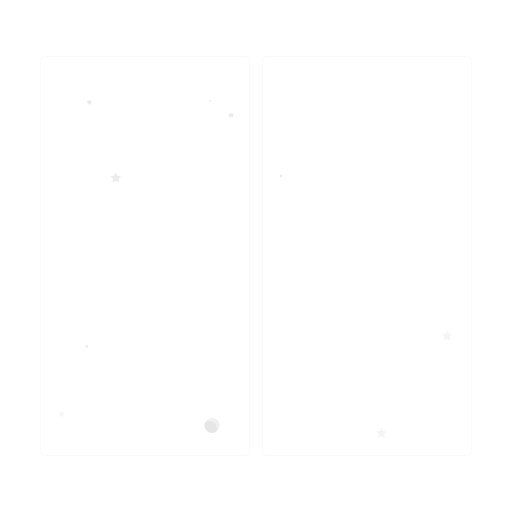
t = 0.00 s
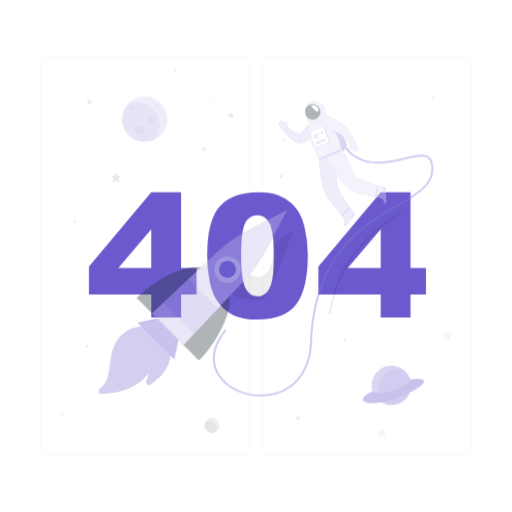
t = 1.67 s
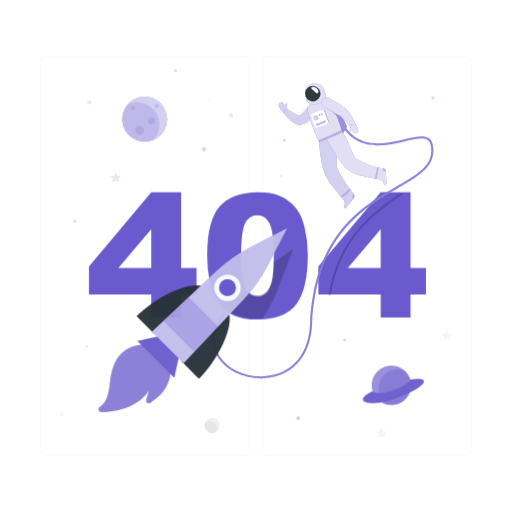
t = 3.33 s
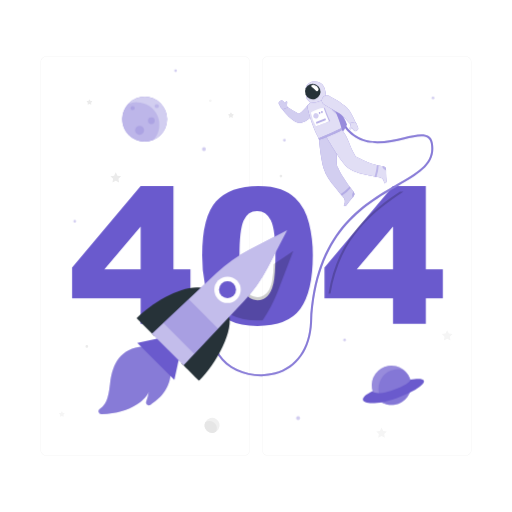
t = 5.00 s
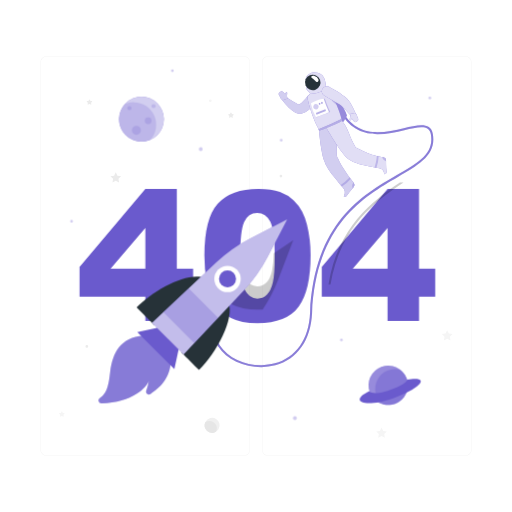
t = 6.67 s
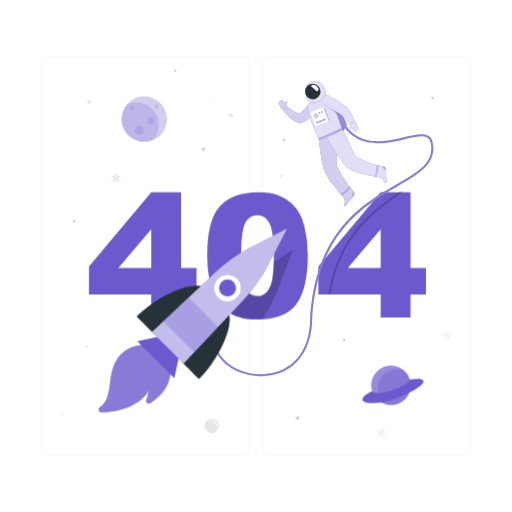
t = 8.33 s

The animated SVG that drew these frames (rendered in a browser with its animation timeline set to each time). Animation: 6 CSS @keyframes rules; frames cover the first 8.33 s, repeats indefinitely.

<svg class="animated" id="freepik_stories-404-error" xmlns="http://www.w3.org/2000/svg" viewBox="0 0 500 500" version="1.1" xmlns:xlink="http://www.w3.org/1999/xlink" xmlns:svgjs="http://svgjs.com/svgjs"><style>svg#freepik_stories-404-error:not(.animated) .animable {opacity: 0;}svg#freepik_stories-404-error.animated #freepik--404--inject-2 {animation: 0.5s 1 forwards cubic-bezier(.36,-0.01,.5,1.38) fadeIn,3s Infinite  linear heartbeat;animation-delay: 0s,0.5s;}svg#freepik_stories-404-error.animated #freepik--Planets--inject-2 {animation: 5.2s 1 forwards cubic-bezier(.36,-0.01,.5,1.38) fadeIn,3s Infinite  linear shake;animation-delay: 0s,5.2s;}svg#freepik_stories-404-error.animated #freepik--Astronaut--inject-2 {animation: 5.2s 1 forwards cubic-bezier(.36,-0.01,.5,1.38) slideUp,3s Infinite  linear floating;animation-delay: 0s,5.2s;}svg#freepik_stories-404-error.animated #freepik--Rocket--inject-2 {animation: 5.2s 1 forwards cubic-bezier(.36,-0.01,.5,1.38) slideDown,3s Infinite  linear floating;animation-delay: 0s,5.2s;}            @keyframes fadeIn {                0% {                    opacity: 0;                }                100% {                    opacity: 1;                }            }                    @keyframes heartbeat {                0% {                    transform: scale(1);                }                10% {                    transform: scale(1.1);                }                30% {                    transform: scale(1);                }                40% {                    transform: scale(1);                }                50% {                    transform: scale(1.1);                }                60% {                    transform: scale(1);                }                100% {                    transform: scale(1);                }            }                    @keyframes shake {                10%, 90% {                    transform: translate3d(-1px, 0, 0);                  }                  20%, 80% {                    transform: translate3d(2px, 0, 0);                  }                  30%, 50%, 70% {                    transform: translate3d(-4px, 0, 0);                  }                  40%, 60% {                    transform: translate3d(4px, 0, 0);                  }            }                    @keyframes slideUp {                0% {                    opacity: 0;                    transform: translateY(30px);                }                100% {                    opacity: 1;                    transform: inherit;                }            }                    @keyframes floating {                0% {                    opacity: 1;                    transform: translateY(0px);                }                50% {                    transform: translateY(-10px);                }                100% {                    opacity: 1;                    transform: translateY(0px);                }            }                    @keyframes slideDown {                0% {                    opacity: 0;                    transform: translateY(-30px);                }                100% {                    opacity: 1;                    transform: translateY(0);                }            }        </style><g id="freepik--background-complete--inject-2" class="animable" style="transform-origin: 250px 250.025px;"><path d="M238.4,445.05H45.3a5.71,5.71,0,0,1-5.71-5.71V60.66A5.71,5.71,0,0,1,45.3,55H238.4a5.71,5.71,0,0,1,5.71,5.71V439.34A5.71,5.71,0,0,1,238.4,445.05ZM45.3,55.2a5.47,5.47,0,0,0-5.46,5.46V439.34a5.47,5.47,0,0,0,5.46,5.46H238.4a5.47,5.47,0,0,0,5.46-5.46V60.66a5.47,5.47,0,0,0-5.46-5.46Z" style="fill: rgb(235, 235, 235); transform-origin: 141.85px 250.025px;" id="elptjb0jkfoic" class="animable"></path><path d="M454.7,445.05H261.6a5.71,5.71,0,0,1-5.71-5.71V60.66A5.71,5.71,0,0,1,261.6,55H454.7a5.71,5.71,0,0,1,5.71,5.71V439.34A5.71,5.71,0,0,1,454.7,445.05ZM261.6,55.2a5.47,5.47,0,0,0-5.46,5.46V439.34a5.47,5.47,0,0,0,5.46,5.46H454.7a5.47,5.47,0,0,0,5.46-5.46V60.66a5.47,5.47,0,0,0-5.46-5.46Z" style="fill: rgb(235, 235, 235); transform-origin: 358.15px 250.025px;" id="el287pdanh6x6" class="animable"></path><polygon points="113.05 168.25 114.67 171.52 118.29 172.05 115.67 174.6 116.29 178.2 113.05 176.5 109.82 178.2 110.44 174.6 107.82 172.05 111.44 171.52 113.05 168.25" style="fill: rgb(235, 235, 235); transform-origin: 113.055px 173.225px;" id="elszadwabtaog" class="animable"></polygon><polygon points="436.7 322.48 438.32 325.76 441.94 326.29 439.32 328.83 439.94 332.44 436.7 330.74 433.47 332.44 434.09 328.83 431.47 326.29 435.09 325.76 436.7 322.48" style="fill: rgb(245, 245, 245); transform-origin: 436.705px 327.46px;" id="elsss7i7zgqg" class="animable"></polygon><polygon points="372.6 417.57 374.22 420.84 377.83 421.37 375.21 423.92 375.83 427.52 372.6 425.82 369.37 427.52 369.98 423.92 367.37 421.37 370.98 420.84 372.6 417.57" style="fill: rgb(245, 245, 245); transform-origin: 372.6px 422.545px;" id="el22ffejmnv6b" class="animable"></polygon><path d="M225.94,110.15l.6,1.22,1.35.2a.4.4,0,0,1,.22.69l-1,.95.23,1.34a.41.41,0,0,1-.59.43l-1.2-.64-1.2.64a.41.41,0,0,1-.59-.43l.22-1.34-1-.95a.4.4,0,0,1,.23-.69l1.34-.2.6-1.22A.41.41,0,0,1,225.94,110.15Z" style="fill: rgb(235, 235, 235); transform-origin: 225.546px 112.437px;" id="elk4h5g4wax6h" class="animable"></path><path d="M60.78,402l.6,1.21,1.34.2a.41.41,0,0,1,.23.7l-1,.94.23,1.34a.41.41,0,0,1-.59.43l-1.2-.63-1.2.63a.41.41,0,0,1-.59-.43l.23-1.34-1-.94a.41.41,0,0,1,.22-.7l1.34-.2L60,402A.41.41,0,0,1,60.78,402Z" style="fill: rgb(245, 245, 245); transform-origin: 60.3893px 404.29px;" id="el16w6lupl8kd" class="animable"></path><path d="M87.75,97.3l.6,1.22,1.35.19a.41.41,0,0,1,.22.7l-1,1,.23,1.33a.4.4,0,0,1-.59.43l-1.2-.63-1.2.63a.4.4,0,0,1-.59-.43l.22-1.33-1-1a.41.41,0,0,1,.23-.7l1.34-.19L87,97.3A.41.41,0,0,1,87.75,97.3Z" style="fill: rgb(235, 235, 235); transform-origin: 87.3557px 99.6393px;" id="el9ktz05jwj1" class="animable"></path><path d="M86.13,338.32A1.33,1.33,0,1,1,84.8,337,1.33,1.33,0,0,1,86.13,338.32Z" style="fill: rgb(235, 235, 235); transform-origin: 84.8px 338.33px;" id="elxbhxnz6al" class="animable"></path><path d="M275.67,171.89a1.33,1.33,0,1,1-1.33-1.32A1.32,1.32,0,0,1,275.67,171.89Z" style="fill: rgb(235, 235, 235); transform-origin: 274.34px 171.9px;" id="el7560ffm7mmy" class="animable"></path><path d="M206.71,98.4a1.33,1.33,0,1,1-1.33-1.33A1.34,1.34,0,0,1,206.71,98.4Z" style="fill: rgb(245, 245, 245); transform-origin: 205.38px 98.4px;" id="elvigmq248tqc" class="animable"></path><g id="elzql9a46yr6"><circle cx="207.14" cy="415.38" r="7.35" style="fill: rgb(240, 240, 240); transform-origin: 207.14px 415.38px; transform: rotate(-13.28deg);" class="animable" id="elluw0w9dl54"></circle></g><path d="M204.6,411.09a7.09,7.09,0,0,0-4.19,1.36,7.34,7.34,0,0,0,10.5,9.23s0,0,0,0a7.17,7.17,0,0,0-6.31-10.58Z" style="fill: rgb(230, 230, 230); transform-origin: 205.786px 416.907px;" id="elnevrlxgbi6" class="animable"></path></g><g id="freepik--404--inject-2" class="animable" style="transform-origin: 251.415px 249.955px;"><path d="M147.68,287.64H86.83V260.17l60.85-72.34H176.8v73.9h15.09v25.91H176.8v22.48H147.68Zm0-25.91V223.89l-32.16,37.84Z" style="fill: #6A5ACD; transform-origin: 139.36px 248.975px;" id="eltips3ygjl7" class="animable"></path><path d="M202.3,249.51q0-34.29,12.34-48t37.61-13.7q12.13,0,19.93,3a36.79,36.79,0,0,1,12.71,7.79,41.59,41.59,0,0,1,7.75,10.09,52.38,52.38,0,0,1,4.55,12.34,115.36,115.36,0,0,1,3.36,28q0,32.72-11.07,47.89t-38.13,15.18q-15.18,0-24.53-4.84a39.76,39.76,0,0,1-15.33-14.19q-4.35-6.64-6.77-18.17A124.33,124.33,0,0,1,202.3,249.51Zm33.14.08q0,23,4.05,31.37t11.77,8.41a12.34,12.34,0,0,0,8.82-3.57q3.74-3.57,5.5-11.28t1.76-24q0-23.94-4.06-32.19t-12.18-8.24q-8.28,0-12,8.41T235.44,249.59Z" style="fill: #6A5ACD; transform-origin: 251.423px 249.955px;" id="el0ne0vna11u5" class="animable"></path><path d="M371.74,287.64H310.89V260.17l60.85-72.34h29.12v73.9H416v25.91H400.86v22.48H371.74Zm0-25.91V223.89l-32.15,37.84Z" style="fill: #6A5ACD; transform-origin: 363.445px 248.975px;" id="el63nfv9yzdb9" class="animable"></path></g><g id="freepik--Planets--inject-2" class="animable" style="transform-origin: 247.91px 238.95px;"><g id="elrvu9iwfena"><g style="opacity: 0.3; transform-origin: 247.91px 238.95px;" class="animable" id="eleeqs6gfj9y9"><path d="M201,145.62a1.87,1.87,0,1,1-1.86-1.87A1.86,1.86,0,0,1,201,145.62Z" style="fill: #6A5ACD; transform-origin: 199.13px 145.62px;" id="elz9nowwih2wj" class="animable"></path><circle cx="72.97" cy="216.13" r="1.32" style="fill: #6A5ACD; transform-origin: 72.97px 216.13px;" id="elb6ewwsnlg37" class="animable"></circle><circle cx="291.05" cy="408.33" r="1.89" style="fill: #6A5ACD; transform-origin: 291.05px 408.33px;" id="elol9b88z4bl" class="animable"></circle><circle cx="336.5" cy="332" r="1.32" style="fill: #6A5ACD; transform-origin: 336.5px 332px;" id="elrgawno6qctl" class="animable"></circle><path d="M424.17,95.62a1.32,1.32,0,1,1-1.32-1.32A1.32,1.32,0,0,1,424.17,95.62Z" style="fill: #6A5ACD; transform-origin: 422.85px 95.62px;" id="elnk5wxzf2mt" class="animable"></path><path d="M172.75,69a1.32,1.32,0,1,1-1.32-1.32A1.33,1.33,0,0,1,172.75,69Z" style="fill: #6A5ACD; transform-origin: 171.43px 69px;" id="el71ddfeqqlnl" class="animable"></path><circle cx="277.7" cy="136.94" r="1.32" style="fill: #6A5ACD; transform-origin: 277.7px 136.94px;" id="elwrtagpu0xm" class="animable"></circle></g></g><circle cx="141.23" cy="116.36" r="21.91" style="fill: #6A5ACD; transform-origin: 141.23px 116.36px;" id="elsxq4xs1uwv" class="animable"></circle><g id="el16pj9iiwnsu"><circle cx="141.23" cy="116.36" r="21.91" style="fill: rgb(255, 255, 255); opacity: 0.7; transform-origin: 141.23px 116.36px;" class="animable" id="elhu95wkg78hb"></circle></g><g id="elw9stnuu27js"><path d="M133.68,99.83A21.84,21.84,0,0,0,125,101.6a21.92,21.92,0,0,0,24.87,34.89h0a21.92,21.92,0,0,0-16.23-36.65Z" style="fill: #6A5ACD; opacity: 0.2; transform-origin: 137.425px 119.051px;" class="animable" id="elav5e7zomk5"></path></g><g id="ell8ioewwd6b"><path d="M131.5,105.62a2,2,0,1,1-2-2A2,2,0,0,1,131.5,105.62Z" style="fill: #6A5ACD; opacity: 0.2; transform-origin: 129.5px 105.62px;" class="animable" id="elburlapumykp"></path></g><g id="elmyfql8w5u4"><path d="M155.06,103.62a2,2,0,1,1-2-2A2,2,0,0,1,155.06,103.62Z" style="fill: #6A5ACD; opacity: 0.2; transform-origin: 153.06px 103.62px;" class="animable" id="elf4sy8tvu2hs"></path></g><g id="els4k02tjdkgp"><path d="M151.06,117.9a3.28,3.28,0,1,1-3.28-3.28A3.28,3.28,0,0,1,151.06,117.9Z" style="fill: #6A5ACD; opacity: 0.2; transform-origin: 147.78px 117.9px;" class="animable" id="el7j606hkwq5a"></path></g><g id="elwcjlk33vh2"><path d="M140.64,127.25a4.38,4.38,0,1,1-4.38-4.38A4.38,4.38,0,0,1,140.64,127.25Z" style="fill: #6A5ACD; opacity: 0.2; transform-origin: 136.26px 127.25px;" class="animable" id="elf5hxm1dtxhw"></path></g><g id="el8kob0i7x8lf"><circle cx="382.2" cy="376.25" r="19.23" style="fill: #6A5ACD; transform-origin: 382.2px 376.25px; transform: rotate(-76.72deg);" class="animable" id="el97gnxlahszr"></circle></g><g id="elma7enryhimc"><circle cx="382.2" cy="376.25" r="19.23" style="fill: rgb(255, 255, 255); opacity: 0.3; transform-origin: 382.2px 376.25px; transform: rotate(-76.72deg);" class="animable" id="eluq18pkbaku"></circle></g><g id="elpu8pksqcq3s"><path d="M394.33,361.34a19.22,19.22,0,0,0-17.67,33.32,19,19,0,0,0,5.53.82,19.23,19.23,0,0,0,12.14-34.14Z" style="fill: #6A5ACD; opacity: 0.4; transform-origin: 385.486px 378px;" class="animable" id="el72530mu6wn"></path></g><path d="M363.83,382c-20.53,9.66-5.22,17.11,23.71,6.71,26.79-9.63,37-21.77,13-18C401.83,375.76,368.28,388.83,363.83,382Z" style="fill: #6A5ACD; transform-origin: 384.229px 381.874px;" id="el55keuwzxet3" class="animable"></path></g><g id="freepik--Astronaut--inject-2" class="animable" style="transform-origin: 315.482px 224.349px;"><g id="el17by9es6nc3"><path d="M394.1,187.83C367.21,206,332.4,230,322.79,287.64h-2.05c9.35-57,42.89-81.57,69.79-99.81Z" style="opacity: 0.2; transform-origin: 357.42px 237.735px;" class="animable" id="el6uye5fggrj"></path></g><path d="M255,368.27c-17,0-33.81-7.67-42-20.19-5.05-7.74-10.92-23.95,6.56-45.58l1.55,1.26c-12.36,15.3-14.64,30.65-6.43,43.23,10,15.3,33.59,23,53.73,17.52,20.63-5.61,33.15-23.55,34.36-49.22,4.13-87.81,50.78-114.86,84.84-134.61,21.17-12.27,36.46-21.13,33.1-39.84-.47-2.59-1.5-4.38-3.17-5.48-4.35-2.87-12.85-.88-22.69,1.41-19.31,4.5-45.75,10.66-61.5-16.13l1.73-1c15,25.53,39.57,19.8,59.32,15.2,10.29-2.39,19.17-4.46,24.24-1.13,2.15,1.41,3.47,3.64,4,6.8,3.61,20.08-13,29.72-34.05,41.92-33.67,19.52-79.77,46.25-83.85,133-1.26,26.6-14.32,45.21-35.84,51.06A52.88,52.88,0,0,1,255,368.27Z" style="fill: #6A5ACD; transform-origin: 315.482px 243.955px;" id="elwngw64bwjn" class="animable"></path><g id="elx66u6uklkwh"><path d="M255,368.27c-17,0-33.81-7.67-42-20.19-5.05-7.74-10.92-23.95,6.56-45.58l1.55,1.26c-12.36,15.3-14.64,30.65-6.43,43.23,10,15.3,33.59,23,53.73,17.52,20.63-5.61,33.15-23.55,34.36-49.22,4.13-87.81,50.78-114.86,84.84-134.61,21.17-12.27,36.46-21.13,33.1-39.84-.47-2.59-1.5-4.38-3.17-5.48-4.35-2.87-12.85-.88-22.69,1.41-19.31,4.5-45.75,10.66-61.5-16.13l1.73-1c15,25.53,39.57,19.8,59.32,15.2,10.29-2.39,19.17-4.46,24.24-1.13,2.15,1.41,3.47,3.64,4,6.8,3.61,20.08-13,29.72-34.05,41.92-33.67,19.52-79.77,46.25-83.85,133-1.26,26.6-14.32,45.21-35.84,51.06A52.88,52.88,0,0,1,255,368.27Z" style="fill: rgb(255, 255, 255); opacity: 0.2; transform-origin: 315.482px 243.955px;" class="animable" id="eln5w2ngxgl2"></path></g><path d="M312.76,97a46.05,46.05,0,0,1,13.58,2.13s11,18.77,12.3,23.07c-.46,4.24-7.61,11.19-7.61,11.19Z" style="fill: #6A5ACD; transform-origin: 325.7px 115.195px;" id="eldcygi1nohxo" class="animable"></path><g id="el1teqjyns4pc"><path d="M312.76,97a46.05,46.05,0,0,1,13.58,2.13s11,18.77,12.3,23.07c-.46,4.24-7.61,11.19-7.61,11.19Z" style="fill: rgb(255, 255, 255); opacity: 0.3; transform-origin: 325.7px 115.195px;" class="animable" id="eld16xdzx1jne"></path></g><path d="M345.34,188.13a141.41,141.41,0,0,1-11.56-16.38q-1.26-2.17-2.39-4.42c-.43-.85-.84-1.7-1.24-2.56a10.76,10.76,0,0,1-1.21-2.69c-1.2-12.67,3.14-22-1-32.17l-16.48,6.44s1.4,18.12,4.6,29c2,6.73,6.48,12.55,10.81,17.94,1.35,1.68,2.65,3.41,4,5.1s2.71,3.06,4,4.65c1.95,2.41,2.59,4.72,1.12,7.56l-.25.45c-.42.74,1.54,1.58,2.78,0,2-2.58,1.72-2.42,3.46-4.62,1.06-1.33,2.27-2.78,3.32-4A3.37,3.37,0,0,0,345.34,188.13Z" style="fill: #6A5ACD; transform-origin: 328.778px 165.928px;" id="eluhqbak2k2e" class="animable"></path><g id="eldq49epr6m1"><path d="M345.34,188.13a141.41,141.41,0,0,1-11.56-16.38q-1.26-2.17-2.39-4.42c-.43-.85-.84-1.7-1.24-2.56a10.76,10.76,0,0,1-1.21-2.69c-1.2-12.67,3.14-22-1-32.17l-16.48,6.44s1.4,18.12,4.6,29c2,6.73,6.48,12.55,10.81,17.94,1.35,1.68,2.65,3.41,4,5.1s2.71,3.06,4,4.65c1.95,2.41,2.59,4.72,1.12,7.56l-.25.45c-.42.74,1.54,1.58,2.78,0,2-2.58,1.72-2.42,3.46-4.62,1.06-1.33,2.27-2.78,3.32-4A3.37,3.37,0,0,0,345.34,188.13Z" style="fill: rgb(255, 255, 255); opacity: 0.7; transform-origin: 328.778px 165.928px;" class="animable" id="elbz1r7m5vu9w"></path></g><g id="elxvoopg0b11n"><path d="M341.31,182.92a54.69,54.69,0,0,1-8.66,7.52c.43.48.85,1,1.28,1.46a43.92,43.92,0,0,0,8.5-7.51Z" style="fill: #6A5ACD; opacity: 0.3; transform-origin: 337.54px 187.41px;" class="animable" id="elmtd6jqpufmr"></path></g><g id="elcfvpmxxl145"><path d="M345.34,188.13l-.12-.14a5.18,5.18,0,0,0-1.27,3.17,5,5,0,0,0,.38,2.35l.95-1.13A3.37,3.37,0,0,0,345.34,188.13Z" style="fill: #6A5ACD; opacity: 0.3; transform-origin: 344.999px 190.75px;" class="animable" id="elgjzjvgp0yq"></path></g><path d="M308.84,109a35.38,35.38,0,0,1-6.37,7.19,23.27,23.27,0,0,1-4.42,3,19,19,0,0,1-2.58,1.09l-.68.22-.22.06-.47.13a5.93,5.93,0,0,1-.88.14,7.55,7.55,0,0,1-2.51-.23,12.24,12.24,0,0,1-2.94-1.27,25,25,0,0,1-2.15-1.41,40.31,40.31,0,0,1-3.58-3,53.16,53.16,0,0,1-6-6.74,2.51,2.51,0,0,1,3.35-3.62l.08,0c2.36,1.5,4.74,3.08,7.06,4.49,1.18.69,2.32,1.39,3.45,1.93a15.29,15.29,0,0,0,1.59.72,3.12,3.12,0,0,0,1.07.26c.06,0,0-.07-.37-.06a2.93,2.93,0,0,0-.35,0l-.22.05,0,0,.33-.17a13.53,13.53,0,0,0,1.29-.79,18.4,18.4,0,0,0,2.5-2.12,63.62,63.62,0,0,0,4.9-5.79l0,0a5,5,0,0,1,8,5.93Z" style="fill: #6A5ACD; transform-origin: 292.498px 111.132px;" id="elnby36nh2d2p" class="animable"></path><g id="el5yl7fts5wz3"><path d="M308.84,109a35.38,35.38,0,0,1-6.37,7.19,23.27,23.27,0,0,1-4.42,3,19,19,0,0,1-2.58,1.09l-.68.22-.22.06-.47.13a5.93,5.93,0,0,1-.88.14,7.55,7.55,0,0,1-2.51-.23,12.24,12.24,0,0,1-2.94-1.27,25,25,0,0,1-2.15-1.41,40.31,40.31,0,0,1-3.58-3,53.16,53.16,0,0,1-6-6.74,2.51,2.51,0,0,1,3.35-3.62l.08,0c2.36,1.5,4.74,3.08,7.06,4.49,1.18.69,2.32,1.39,3.45,1.93a15.29,15.29,0,0,0,1.59.72,3.12,3.12,0,0,0,1.07.26c.06,0,0-.07-.37-.06a2.93,2.93,0,0,0-.35,0l-.22.05,0,0,.33-.17a13.53,13.53,0,0,0,1.29-.79,18.4,18.4,0,0,0,2.5-2.12,63.62,63.62,0,0,0,4.9-5.79l0,0a5,5,0,0,1,8,5.93Z" style="fill: rgb(255, 255, 255); opacity: 0.7; transform-origin: 292.498px 111.132px;" class="animable" id="el22og4owlb5b"></path></g><path d="M272.29,102.42l1.17,2s.89,2.62,2.68,3.1l4.86-1.57-.25-.41h0c-.62-.94-.55-2.77-.34-4.29s-.57-1.57-1.15-1.19a3.82,3.82,0,0,0-.84,1.65,7.77,7.77,0,0,0-.79-.93l-1.48-1.48a1.72,1.72,0,0,0-2.34-.06l-1.2,1.07A1.71,1.71,0,0,0,272.29,102.42Z" style="fill: #6A5ACD; transform-origin: 276.531px 103.165px;" id="el1rrvq1h89ro" class="animable"></path><g id="elwmeeszdb22"><path d="M272.29,102.42l1.17,2s.89,2.62,2.68,3.1l4.86-1.57-.25-.41h0c-.62-.94-.55-2.77-.34-4.29s-.57-1.57-1.15-1.19a3.82,3.82,0,0,0-.84,1.65,7.77,7.77,0,0,0-.79-.93l-1.48-1.48a1.72,1.72,0,0,0-2.34-.06l-1.2,1.07A1.71,1.71,0,0,0,272.29,102.42Z" style="fill: rgb(255, 255, 255); opacity: 0.7; transform-origin: 276.531px 103.165px;" class="animable" id="elh3ipborz7ib"></path></g><path d="M317.67,95.22a59.64,59.64,0,0,0-15.34,6.47,4.32,4.32,0,0,0-1.94,4.53c1.93,9.44,6.32,22.08,11.06,30.13l22.11-9.15c.15-3.9-5.22-16.52-10.69-28.72C321.89,96.29,320,94.66,317.67,95.22Z" style="fill: #6A5ACD; transform-origin: 316.932px 115.729px;" id="el8p2jzq9cav5" class="animable"></path><g id="elmapbsdhapb"><path d="M317.67,95.22a59.64,59.64,0,0,0-15.34,6.47,4.32,4.32,0,0,0-1.94,4.53c1.93,9.44,6.32,22.08,11.06,30.13l22.11-9.15c.15-3.9-5.22-16.52-10.69-28.72C321.89,96.29,320,94.66,317.67,95.22Z" style="fill: rgb(255, 255, 255); opacity: 0.8; transform-origin: 316.932px 115.729px;" class="animable" id="el3cz53yces8h"></path></g><g id="el0cjmv3lary5"><path d="M326.3,106.21l-4.39-1.47c1,2.57,4.53,5.82,7,7.73C328.11,110.47,327.22,108.37,326.3,106.21Z" style="fill: #6A5ACD; opacity: 0.3; transform-origin: 325.41px 108.605px;" class="animable" id="elg4x9z4ymypq"></path></g><path d="M316.22,85.32c-1.83-3.48-5.78-5.23-10.52-4.84-4,.34-7.54,4.42-7.12,6.62S302.36,90.24,303,91l-2.77,2a3,3,0,0,0-.6,4.29c1.17,1.48,2.71,3,3.6,4.12,7.66-.2,13.33-3.12,15.38-5.93C317.84,91.92,318,88.78,316.22,85.32Z" style="fill: #6A5ACD; transform-origin: 308.578px 90.9182px;" id="el3gxaicakhrc" class="animable"></path><g id="el8hhuzdb18rc"><path d="M316.22,85.32c-1.83-3.48-5.78-5.23-10.52-4.84-4,.34-7.54,4.42-7.12,6.62S302.36,90.24,303,91l-2.77,2a3,3,0,0,0-.6,4.29c1.17,1.48,2.71,3,3.6,4.12,7.66-.2,13.33-3.12,15.38-5.93C317.84,91.92,318,88.78,316.22,85.32Z" style="fill: rgb(255, 255, 255); opacity: 0.8; transform-origin: 308.578px 90.9182px;" class="animable" id="el2sgojjwqblu"></path></g><path d="M312.46,87.48a7.57,7.57,0,1,1-9.81-4.3A7.58,7.58,0,0,1,312.46,87.48Z" style="fill: rgb(38, 50, 56); transform-origin: 305.407px 90.2315px;" id="elkidrnmd2k4" class="animable"></path><path d="M377.39,177.6c-.11-3.29-.26-3-.35-5.77-.06-1.7-.07-3.59-.08-5.22a3.36,3.36,0,0,0-2.7-3.28c-1.32-.27-2.65-.52-4-.8-1.73-.37-3.44-.77-5.13-1.26-1.32-.38-2.62-.8-3.91-1.27s-2.74-1-4.08-1.62c-1.58-.67-3.14-1.39-4.68-2.14-1.73-.82-3.44-1.68-5.15-2.55-6.58-10.89-6.72-18.07-13.78-26.49l-15.16,6.86s11.14,19.76,18.72,28.14c4.37,4.82,11.22,7,17.33,8.58,4.41,1.13,8.88,2,13.35,2.83,1.74.32,3.63.44,5.13,1.48a5.74,5.74,0,0,1,2.14,3.45q.1.42.18.84C375.41,180.22,377.46,179.58,377.39,177.6Z" style="fill: #6A5ACD; transform-origin: 347.881px 153.47px;" id="elmufvlivxqq7" class="animable"></path><g id="el0vltfvxsikp"><path d="M377.39,177.6c-.11-3.29-.26-3-.35-5.77-.06-1.7-.07-3.59-.08-5.22a3.36,3.36,0,0,0-2.7-3.28c-1.32-.27-2.65-.52-4-.8-1.73-.37-3.44-.77-5.13-1.26-1.32-.38-2.62-.8-3.91-1.27s-2.74-1-4.08-1.62c-1.58-.67-3.14-1.39-4.68-2.14-1.73-.82-3.44-1.68-5.15-2.55-6.58-10.89-6.72-18.07-13.78-26.49l-15.16,6.86s11.14,19.76,18.72,28.14c4.37,4.82,11.22,7,17.33,8.58,4.41,1.13,8.88,2,13.35,2.83,1.74.32,3.63.44,5.13,1.48a5.74,5.74,0,0,1,2.14,3.45q.1.42.18.84C375.41,180.22,377.46,179.58,377.39,177.6Z" style="fill: rgb(255, 255, 255); opacity: 0.8; transform-origin: 347.881px 153.47px;" class="animable" id="elvxfbulk51l"></path></g><g id="el1p2z7udxa7z"><path d="M369.7,162.4c-.6-.13-1.2-.26-1.81-.41.05,3.46-1.57,9.42-2.16,11.23l1.9.36A38.11,38.11,0,0,0,369.7,162.4Z" style="fill: #6A5ACD; opacity: 0.3; transform-origin: 367.715px 167.785px;" class="animable" id="elh6tiusnd7w4"></path></g><g id="el4ziiu0lprk5"><path d="M377,166.61a3.36,3.36,0,0,0-2.69-3.28l-1-.19a4.58,4.58,0,0,0,1.63,2.9,5.09,5.09,0,0,0,2,1.14C377,167,377,166.8,377,166.61Z" style="fill: #6A5ACD; opacity: 0.3; transform-origin: 375.155px 165.16px;" class="animable" id="el7e1dt7x6r4x"></path></g><path d="M311.05,87.54c.4,1.52-1.3,3.11-2.65,1.8a30.83,30.83,0,0,0-4.12-3.69c-1.39-.87.46-2.39,2.65-1.8A5.94,5.94,0,0,1,311.05,87.54Z" style="fill: rgb(255, 255, 255); transform-origin: 307.454px 86.7717px;" id="el0tyfmdhelvel" class="animable"></path><path d="M311.16,135.86c-.7.26.58,1.46.58,1.46s14-4.79,22.5-9.72a1.88,1.88,0,0,0-.68-1.58A216,216,0,0,1,311.16,135.86Z" style="fill: #6A5ACD; transform-origin: 322.598px 131.67px;" id="elii3uzvvzs8l" class="animable"></path><g id="elskc1em8l3v"><path d="M311.16,135.86c-.7.26.58,1.46.58,1.46s14-4.79,22.5-9.72a1.88,1.88,0,0,0-.68-1.58A216,216,0,0,1,311.16,135.86Z" style="fill: rgb(255, 255, 255); opacity: 0.5; transform-origin: 322.598px 131.67px;" class="animable" id="el0bsr3u3qsfjh"></path></g><path d="M321.46,94.56c2.76,1.4,5.35,2.87,8,4.5,1.29.82,2.57,1.65,3.84,2.55s2.53,1.82,3.8,2.86l.47.39.59.54a12.74,12.74,0,0,1,1,1c.32.35.59.69.85,1s.54.68.77,1a43.8,43.8,0,0,1,2.58,4,59.05,59.05,0,0,1,4,8.35,2.52,2.52,0,0,1-4.19,2.62l-.05-.06c-2-2.13-3.93-4.37-5.87-6.46s-3.91-4.21-5.54-5.14c-2.27-1.41-4.8-2.82-7.31-4.2l-7.56-4.2h0a5,5,0,0,1,4.68-8.84Z" style="fill: #6A5ACD; transform-origin: 330.851px 109.024px;" id="elm3ne7fpi9ai" class="animable"></path><g id="elitivaicf2w8"><path d="M321.46,94.56c2.76,1.4,5.35,2.87,8,4.5,1.29.82,2.57,1.65,3.84,2.55s2.53,1.82,3.8,2.86l.47.39.59.54a12.74,12.74,0,0,1,1,1c.32.35.59.69.85,1s.54.68.77,1a43.8,43.8,0,0,1,2.58,4,59.05,59.05,0,0,1,4,8.35,2.52,2.52,0,0,1-4.19,2.62l-.05-.06c-2-2.13-3.93-4.37-5.87-6.46s-3.91-4.21-5.54-5.14c-2.27-1.41-4.8-2.82-7.31-4.2l-7.56-4.2h0a5,5,0,0,1,4.68-8.84Z" style="fill: rgb(255, 255, 255); opacity: 0.8; transform-origin: 330.851px 109.024px;" class="animable" id="elosrq3bx7dyk"></path></g><path d="M349.73,125.74l-.85-2.13s-.47-2.72-2.16-3.48l-5,.79.17.44h0c.46,1,.11,2.83-.34,4.29s.31,1.65.95,1.36c.36-.16.71-.81,1.09-1.5a8.46,8.46,0,0,0,.63,1l1.23,1.69a1.72,1.72,0,0,0,2.3.44l1.36-.87A1.7,1.7,0,0,0,349.73,125.74Z" style="fill: #6A5ACD; transform-origin: 345.632px 124.516px;" id="elzvufphy8mze" class="animable"></path><g id="elxbo8ba61ap"><path d="M349.73,125.74l-.85-2.13s-.47-2.72-2.16-3.48l-5,.79.17.44h0c.46,1,.11,2.83-.34,4.29s.31,1.65.95,1.36c.36-.16.71-.81,1.09-1.5a8.46,8.46,0,0,0,.63,1l1.23,1.69a1.72,1.72,0,0,0,2.3.44l1.36-.87A1.7,1.7,0,0,0,349.73,125.74Z" style="fill: rgb(255, 255, 255); opacity: 0.8; transform-origin: 345.632px 124.516px;" class="animable" id="el06o2hk67fnn"></path></g><g id="el1l1xez4xivr"><path d="M317.24,106.06l-1.22.1-7.49,18.08a4,4,0,0,0,1.22-.1s9.76-3.64,12.71-5C320.48,115.05,317.24,106.06,317.24,106.06Z" style="fill: #6A5ACD; opacity: 0.3; transform-origin: 315.495px 115.155px;" class="animable" id="elhrv29n0py0a"></path></g><path d="M303.57,110.8a43.41,43.41,0,0,0,5,13.44c3.66-1.26,9.76-3.64,12.72-5A135.36,135.36,0,0,1,316,106.16C312.87,106.37,306,109,303.57,110.8Z" style="fill: rgb(255, 255, 255); transform-origin: 312.43px 115.2px;" id="el4eymr4s8t3e" class="animable"></path><g id="elrlryleek8zt"><path d="M311,114.71a2.58,2.58,0,1,1-1.73-3.21A2.58,2.58,0,0,1,311,114.71Z" style="fill: #6A5ACD; opacity: 0.3; transform-origin: 308.528px 113.971px;" class="animable" id="elf3wl22f08vg"></path></g><g id="el12j9i0dvfiel"><path d="M312.91,111.27a.85.85,0,1,1-.56-1A.84.84,0,0,1,312.91,111.27Z" style="fill: #6A5ACD; opacity: 0.6; transform-origin: 312.083px 111.077px;" class="animable" id="el1xsg8f4lwvk"></path></g><g id="el18ki3uylz3c"><path d="M315.15,110.4a.85.85,0,1,1-1.62-.49.84.84,0,0,1,1.05-.56A.85.85,0,0,1,315.15,110.4Z" style="fill: #6A5ACD; opacity: 0.6; transform-origin: 314.325px 110.197px;" class="animable" id="eld2iu80se0g"></path></g><g id="elzdfnt2g96o"><polygon points="318.29 118.19 309.04 121.84 308.49 120.02 317.73 116.37 318.29 118.19" style="fill: #6A5ACD; opacity: 0.5; transform-origin: 313.39px 119.105px;" class="animable" id="elwlydcg7ii4o"></polygon></g></g><g id="freepik--Rocket--inject-2" class="animable" style="transform-origin: 191.359px 313.79px;"><g id="elmpmstm0wq4j"><path d="M267.26,257.17a94,94,0,0,1-1.68,17.35q-1.77,7.71-5.5,11.28a12.3,12.3,0,0,1-8.81,3.57q-7.71,0-11.77-8.41a23.79,23.79,0,0,1-1.21-3.11,144.31,144.31,0,0,0-15.92,16l-5.31,6.26a38.62,38.62,0,0,0,9.77,7.19q9.34,4.83,24.52,4.84c1.78,0,3.5-.05,5.17-.15a143.39,143.39,0,0,0,15.1-29l14.85-38.72Z" style="opacity: 0.2; transform-origin: 251.765px 278.205px;" class="animable" id="el8vowlt8x6t"></path></g><path d="M133.39,310l17.5,17.5,49-46.17C183,274.88,150.16,293.19,133.39,310Z" style="fill: rgb(38, 50, 56); transform-origin: 166.64px 303.752px;" id="ely2w8ip6ol6g" class="animable"></path><path d="M194.42,371c-5.59-5.6-17.5-17.5-17.5-17.5l46.17-49C229.5,321.35,211.19,354.22,194.42,371Z" style="fill: rgb(38, 50, 56); transform-origin: 200.66px 337.75px;" id="eliaw4hhhdjq" class="animable"></path><path d="M261.4,260.7l19.09-36.81L243.68,243a144.22,144.22,0,0,0-32.44,23l-62.75,59.07,30.83,30.83,59.07-62.75A144.22,144.22,0,0,0,261.4,260.7Z" style="fill: #6A5ACD; transform-origin: 214.49px 289.895px;" id="el1j499hrtriu" class="animable"></path><g id="elehkcdghrmlw"><path d="M261.4,260.7l19.09-36.81L243.68,243a144.22,144.22,0,0,0-32.44,23l-62.75,59.07,30.83,30.83,59.07-62.75A144.22,144.22,0,0,0,261.4,260.7Z" style="fill: rgb(255, 255, 255); opacity: 0.6; transform-origin: 214.49px 289.895px;" class="animable" id="elxf5mbumx96"></path></g><circle cx="222.2" cy="282.18" r="12.9" style="fill: rgb(255, 255, 255); transform-origin: 222.2px 282.18px;" id="elxru3cfc6mhn" class="animable"></circle><circle cx="222.2" cy="282.18" r="8.29" style="fill: #6A5ACD; transform-origin: 222.2px 282.18px;" id="eloolrcc0bmqp" class="animable"></circle><g id="elt7ahexhxksl"><polygon points="189.75 344.82 159.56 314.63 184.28 291.37 213.01 320.11 189.75 344.82" style="fill: #6A5ACD; opacity: 0.3; transform-origin: 186.285px 318.095px;" class="animable" id="elpc13md1zrdh"></polygon></g><path d="M140.22,337.62c-22.6,1.83-30.09,16.3-32.65,35.53-1.3,9.81-1.88,19.74-10.11,25.48a2.77,2.77,0,0,0,1.63,5.06c30.34-.95,44.49-15.8,46.27-22a43.06,43.06,0,0,1-2.49,9.47,2.76,2.76,0,0,0,4,3.39c8.51-5.33,19.19-15.15,19.9-31.08C160.51,354.6,140.22,337.62,140.22,337.62Z" style="fill: #6A5ACD; transform-origin: 131.509px 370.655px;" id="eld6bul6qvpg" class="animable"></path><g id="elp5rr0lngnii"><path d="M140.22,337.62c-22.6,1.83-30.09,16.3-32.65,35.53-1.3,9.81-1.88,19.74-10.11,25.48a2.77,2.77,0,0,0,1.63,5.06c30.34-.95,44.49-15.8,46.27-22a43.06,43.06,0,0,1-2.49,9.47,2.76,2.76,0,0,0,4,3.39c8.51-5.33,19.19-15.15,19.9-31.08C160.51,354.6,140.22,337.62,140.22,337.62Z" style="fill: rgb(255, 255, 255); opacity: 0.2; transform-origin: 131.509px 370.655px;" class="animable" id="el4d7b1jw39rr"></path></g><polygon points="170.28 370.3 134.08 334.1 153.36 329.93 174.45 351.02 170.28 370.3" style="fill: #6A5ACD; transform-origin: 154.265px 350.115px;" id="el5wleidt09ca" class="animable"></polygon></g><defs>     <filter id="active" height="200%">         <feMorphology in="SourceAlpha" result="DILATED" operator="dilate" radius="2"></feMorphology>                <feFlood flood-color="#32DFEC" flood-opacity="1" result="PINK"></feFlood>        <feComposite in="PINK" in2="DILATED" operator="in" result="OUTLINE"></feComposite>        <feMerge>            <feMergeNode in="OUTLINE"></feMergeNode>            <feMergeNode in="SourceGraphic"></feMergeNode>        </feMerge>    </filter>    <filter id="hover" height="200%">        <feMorphology in="SourceAlpha" result="DILATED" operator="dilate" radius="2"></feMorphology>                <feFlood flood-color="#ff0000" flood-opacity="0.5" result="PINK"></feFlood>        <feComposite in="PINK" in2="DILATED" operator="in" result="OUTLINE"></feComposite>        <feMerge>            <feMergeNode in="OUTLINE"></feMergeNode>            <feMergeNode in="SourceGraphic"></feMergeNode>        </feMerge>            <feColorMatrix type="matrix" values="0   0   0   0   0                0   1   0   0   0                0   0   0   0   0                0   0   0   1   0 "></feColorMatrix>    </filter></defs></svg>